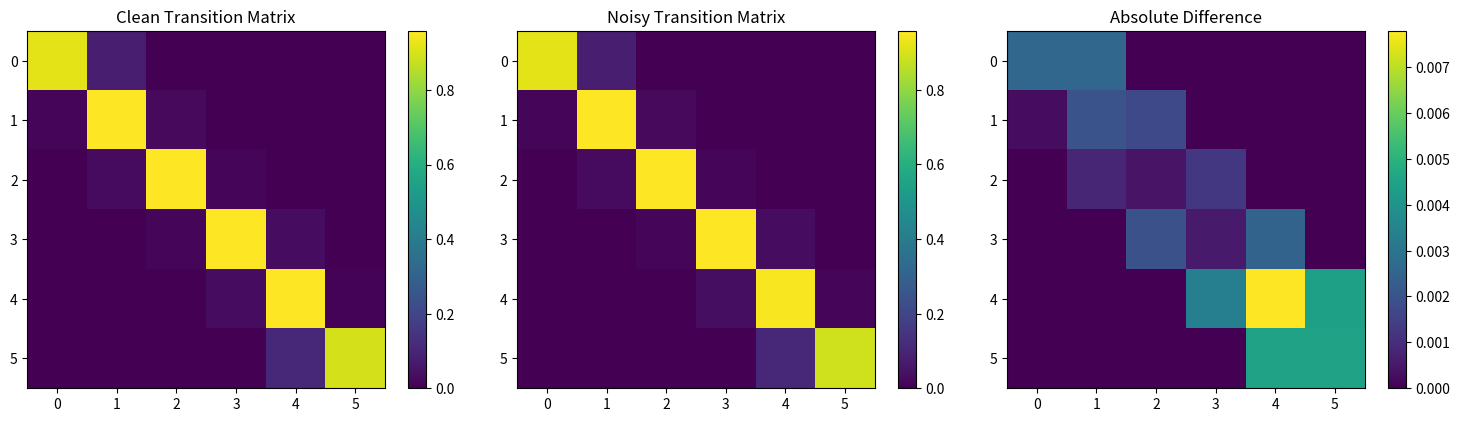

Python code for this plot:
"""
NEXAH — Transition Structure Noise Validation

Compares transition matrices between:
- clean Lorenz runs
- noisy Lorenz runs

Goal:
Check if transition structure is robust under noise.
"""

import numpy as np
import matplotlib.pyplot as plt
import os


# =========================
# Lorenz System
# =========================

def lorenz_step(x, y, z, sigma=10.0, rho=28.0, beta=8/3):
    dx = sigma * (y - x)
    dy = x * (rho - z) - y
    dz = x * y - beta * z
    return dx, dy, dz


def simulate_lorenz(n_steps=5000, dt=0.01, noise=0.0):
    x, y, z = 1.0, 1.0, 1.0

    traj = []

    for _ in range(n_steps):
        dx, dy, dz = lorenz_step(x, y, z)

        # noise injection
        dx += noise * np.random.randn()
        dy += noise * np.random.randn()
        dz += noise * np.random.randn()

        x += dx * dt
        y += dy * dt
        z += dz * dt

        traj.append([x, y, z])

    return np.array(traj)


# =========================
# Simple Sheet Partition
# =========================

def assign_sheets(traj, n_sheets=6):
    """
    Simple partition based on x-coordinate
    (can be replaced with your real sheet logic later)
    """
    x = traj[:, 0]
    bins = np.linspace(np.min(x), np.max(x), n_sheets + 1)
    sheets = np.digitize(x, bins) - 1
    sheets = np.clip(sheets, 0, n_sheets - 1)
    return sheets


# =========================
# Transition Matrix
# =========================

def compute_transition_matrix(sheets, n_sheets):
    T = np.zeros((n_sheets, n_sheets))

    for i in range(len(sheets) - 1):
        a = sheets[i]
        b = sheets[i + 1]
        T[a, b] += 1

    # normalize
    row_sums = T.sum(axis=1, keepdims=True)
    row_sums[row_sums == 0] = 1
    T = T / row_sums

    return T


# =========================
# Multi-run Aggregation
# =========================

def aggregate_transition_matrix(n_runs=10, noise=0.0, n_sheets=6):
    matrices = []

    for _ in range(n_runs):
        traj = simulate_lorenz(noise=noise)
        sheets = assign_sheets(traj, n_sheets)
        T = compute_transition_matrix(sheets, n_sheets)
        matrices.append(T)

    return np.mean(matrices, axis=0)


# =========================
# Main Validation
# =========================

def main():
    out_dir = "RESEARCH/validation/lorenz/results"
    os.makedirs(out_dir, exist_ok=True)

    n_runs = 10
    noise_level = 1.0
    n_sheets = 6

    print("Running transition noise validation...")

    T_clean = aggregate_transition_matrix(n_runs, noise=0.0, n_sheets=n_sheets)
    T_noisy = aggregate_transition_matrix(n_runs, noise=noise_level, n_sheets=n_sheets)

    diff = np.abs(T_clean - T_noisy)
    mean_diff = np.mean(diff)

    print("\n=== TRANSITION VALIDATION ===")
    print(f"Runs: {n_runs}")
    print(f"Noise level: {noise_level}")
    print(f"Mean transition difference: {mean_diff:.4f}")

    # =========================
    # Plot
    # =========================

    fig, axs = plt.subplots(1, 3, figsize=(15, 4))

    im0 = axs[0].imshow(T_clean)
    axs[0].set_title("Clean Transition Matrix")
    plt.colorbar(im0, ax=axs[0])

    im1 = axs[1].imshow(T_noisy)
    axs[1].set_title("Noisy Transition Matrix")
    plt.colorbar(im1, ax=axs[1])

    im2 = axs[2].imshow(diff)
    axs[2].set_title("Absolute Difference")
    plt.colorbar(im2, ax=axs[2])

    plt.tight_layout()

    path = os.path.join(out_dir, "transition_noise_comparison.png")
    plt.savefig(path, dpi=200)
    print(f"✅ Saved: {path}")

    # =========================
    # Save summary
    # =========================

    summary = f"""NEXAH — Transition Noise Validation

Runs: {n_runs}
Noise level: {noise_level}

Mean transition difference: {mean_diff:.4f}
"""

    summary_path = os.path.join(out_dir, "transition_noise_summary.txt")
    with open(summary_path, "w") as f:
        f.write(summary)

    print(f"✅ Saved summary: {summary_path}")
    print("\n✅ Validation complete.")


if __name__ == "__main__":
    main()
